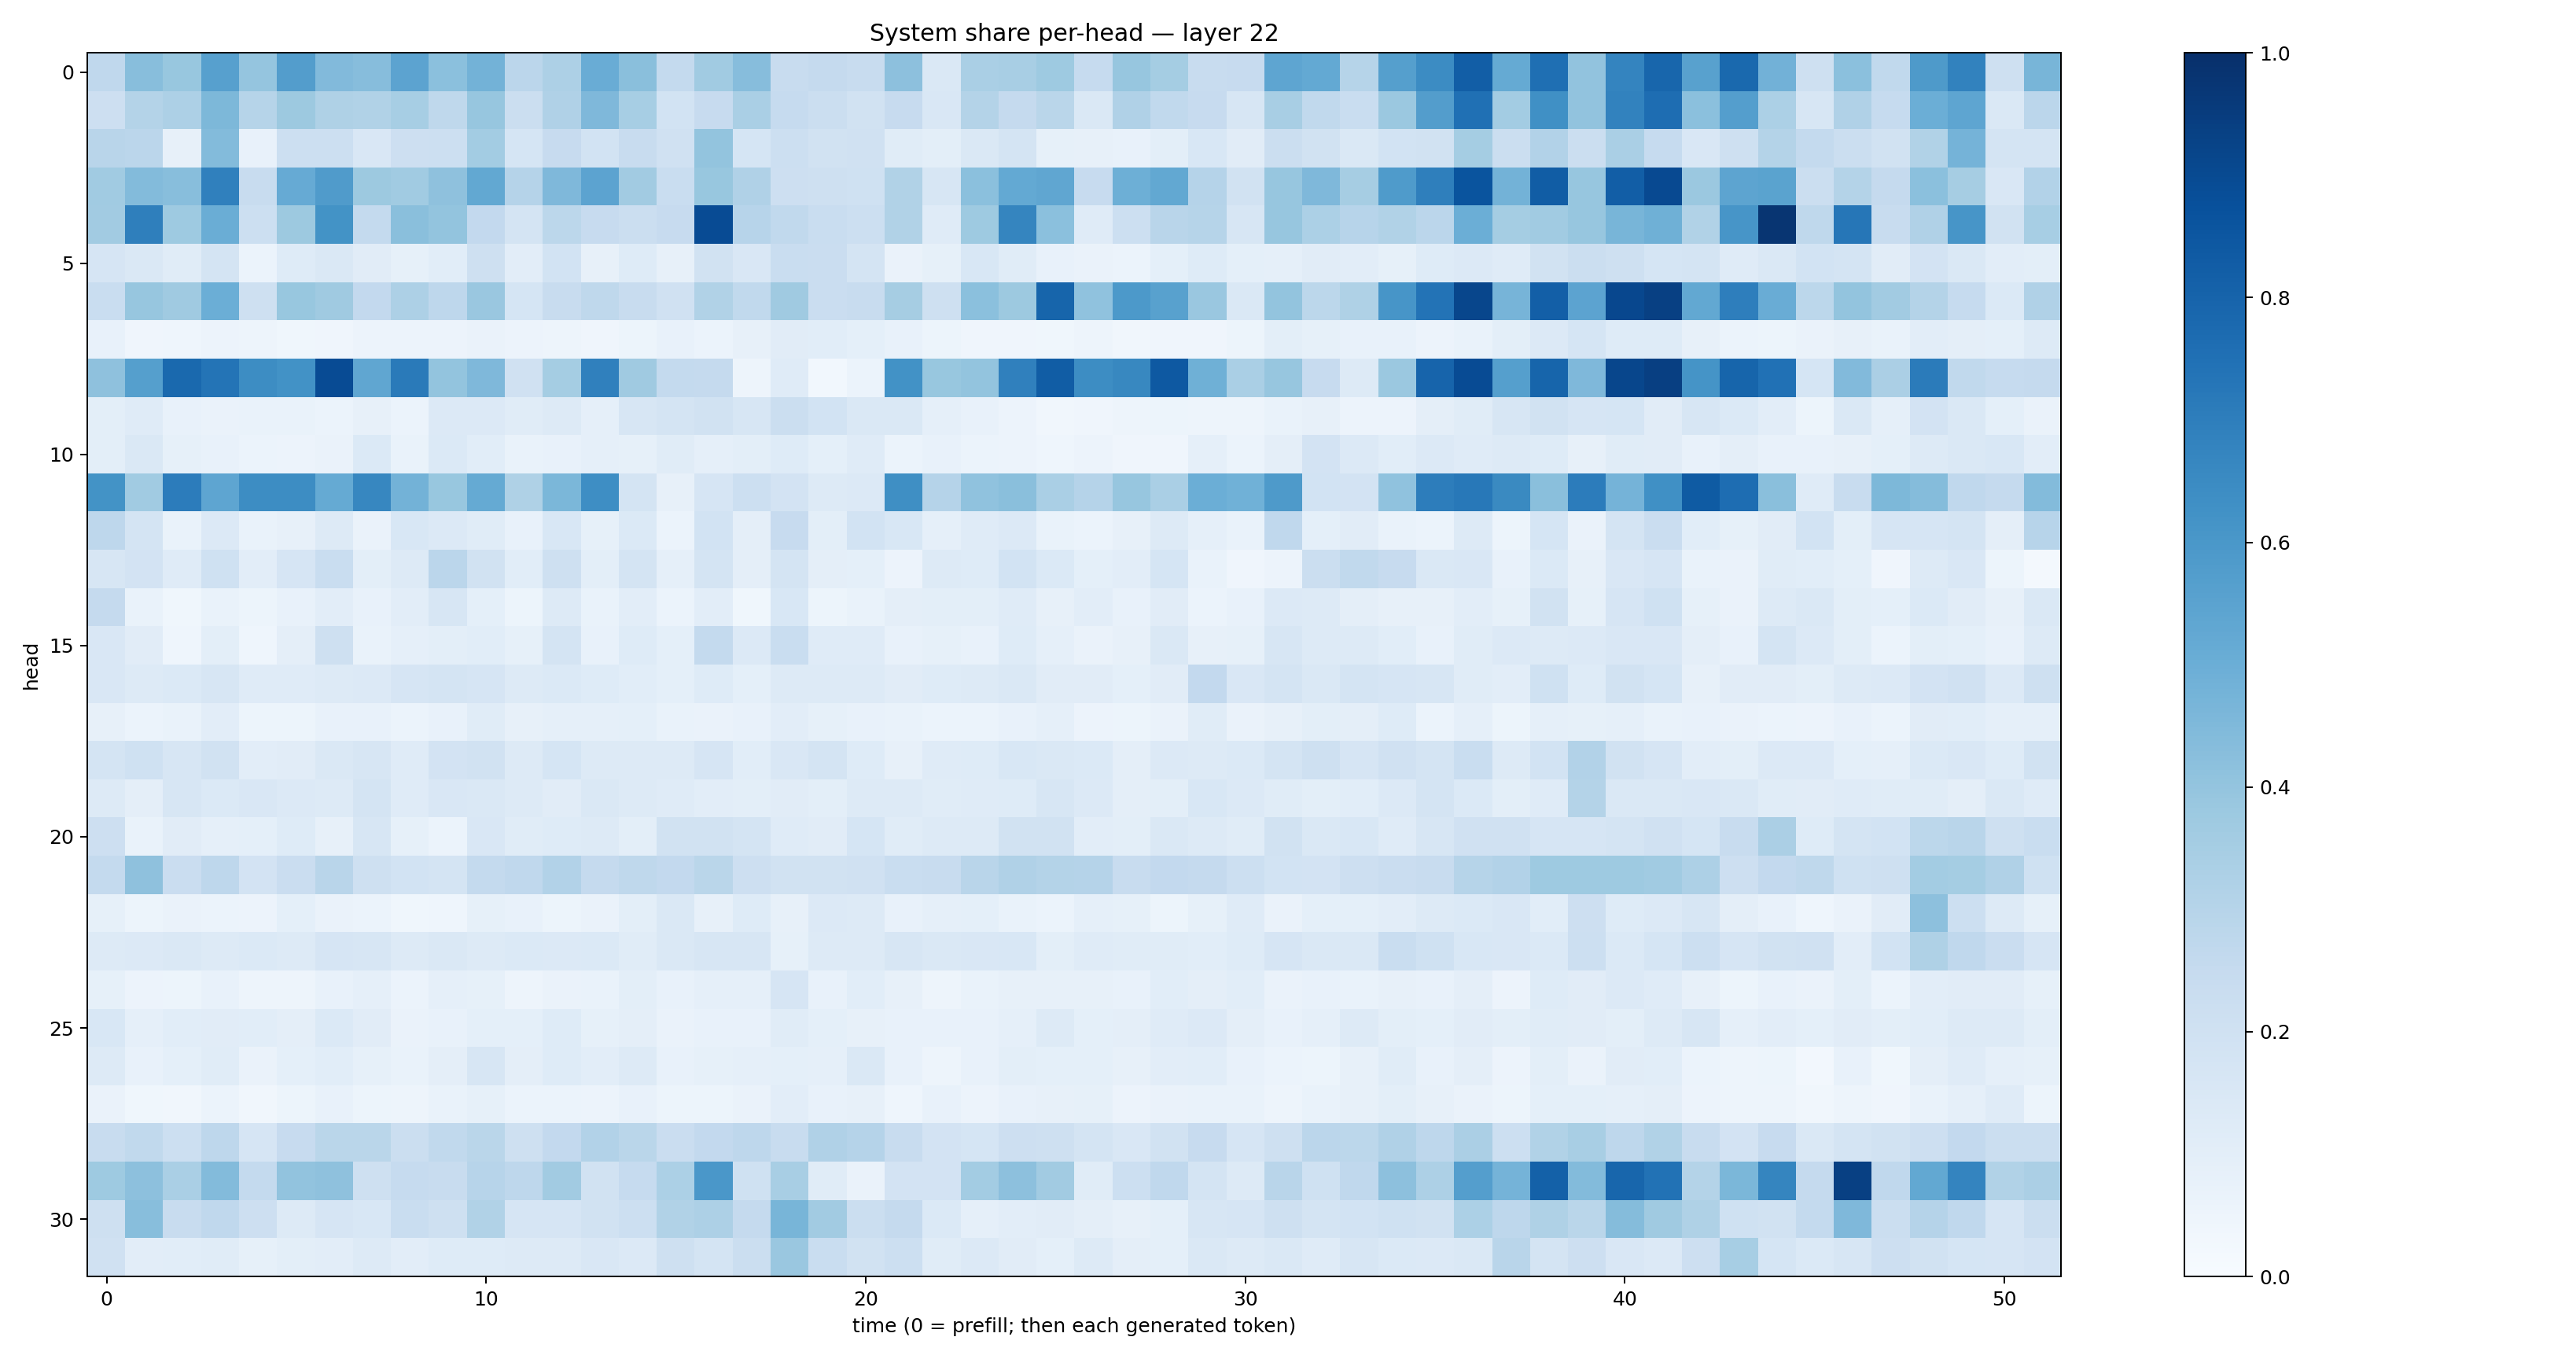

Data behind this chart, as committed beside it:
0.26754758, 0.42634103, 0.3878955, 0.5620711, 0.39529306, 0.57083505, 0.44296178, 0.43078327, 0.5451066, 0.41824892, 0.47659644, 0.28204408, 0.32622993, 0.505727, 0.42569965, 0.25490654, 0.36693093, 0.431047, 0.24144498, 0.25390434, 0.2345312, 0.41764957, 0.14431697, 0.33717307
0.2141, 0.3067, 0.3254, 0.4544, 0.2976, 0.3783, 0.321, 0.3153, 0.344, 0.2733, 0.3921, 0.2263, 0.3166, 0.4505, 0.3461, 0.1848, 0.2454, 0.3379, 0.2498, 0.2188, 0.194, 0.2424, 0.1517, 0.3077
0.2897, 0.2841, 0.07888, 0.4383, 0.07677, 0.2181, 0.2177, 0.152, 0.2132, 0.216, 0.359, 0.1702, 0.2439, 0.1866, 0.2375, 0.1954, 0.4005, 0.1709, 0.215, 0.1898, 0.1976, 0.1161, 0.09939, 0.142
0.3641, 0.4379, 0.429, 0.6883, 0.2374, 0.5144, 0.58, 0.376, 0.3642, 0.414, 0.5246, 0.3021, 0.4516, 0.5458, 0.3598, 0.2323, 0.3878, 0.3189, 0.212, 0.2098, 0.2012, 0.3132, 0.1595, 0.4192
0.3629, 0.693, 0.3749, 0.5038, 0.2155, 0.3787, 0.6201, 0.2556, 0.4221, 0.4023, 0.261, 0.1734, 0.2784, 0.2442, 0.2199, 0.2435, 0.891, 0.2941, 0.2642, 0.2306, 0.217, 0.3146, 0.1207, 0.3738
0.1678, 0.1449, 0.1153, 0.1747, 0.05957, 0.1236, 0.1425, 0.11, 0.08265, 0.1066, 0.2067, 0.1016, 0.1837, 0.08107, 0.1229, 0.07993, 0.1929, 0.152, 0.231, 0.2282, 0.1729, 0.06401, 0.08232, 0.1551
0.2312, 0.3922, 0.3687, 0.4979, 0.2077, 0.387, 0.3691, 0.2592, 0.3263, 0.2742, 0.3846, 0.171, 0.236, 0.2719, 0.24, 0.1961, 0.3158, 0.263, 0.3698, 0.2278, 0.2347, 0.3515, 0.2095, 0.4182
0.07408, 0.0422, 0.04612, 0.05592, 0.04691, 0.03624, 0.04061, 0.05738, 0.05823, 0.05617, 0.06336, 0.05756, 0.05005, 0.04016, 0.05306, 0.07641, 0.06107, 0.07992, 0.113, 0.1082, 0.09103, 0.07425, 0.05237, 0.04006
0.413, 0.5632, 0.7809, 0.7345, 0.6436, 0.6222, 0.8916, 0.5346, 0.7135, 0.3989, 0.4524, 0.1992, 0.3536, 0.6892, 0.3687, 0.2552, 0.2501, 0.04915, 0.1202, 0.0305, 0.05995, 0.6222, 0.3904, 0.3992
0.0998, 0.1181, 0.07624, 0.06519, 0.06733, 0.06858, 0.06192, 0.07866, 0.05993, 0.1336, 0.1361, 0.1136, 0.1326, 0.08874, 0.1597, 0.1755, 0.1897, 0.1606, 0.2219, 0.1841, 0.1432, 0.1458, 0.08824, 0.07411
0.1005, 0.1434, 0.08223, 0.07208, 0.06205, 0.0576, 0.06431, 0.1385, 0.06899, 0.1387, 0.1093, 0.06686, 0.07387, 0.08623, 0.08515, 0.1151, 0.08886, 0.09777, 0.1225, 0.09121, 0.1173, 0.05932, 0.07665, 0.0592
0.6184, 0.3638, 0.7048, 0.5371, 0.6437, 0.6425, 0.5176, 0.6667, 0.4792, 0.389, 0.5191, 0.3232, 0.4604, 0.6374, 0.1791, 0.08199, 0.1654, 0.2181, 0.1806, 0.1286, 0.1348, 0.6333, 0.3013, 0.4078
0.2761, 0.1739, 0.07016, 0.1355, 0.06754, 0.08115, 0.1275, 0.0654, 0.1561, 0.1359, 0.1146, 0.07073, 0.1534, 0.08322, 0.1389, 0.06158, 0.1858, 0.09749, 0.2457, 0.0991, 0.1853, 0.1551, 0.08755, 0.1193
0.1637, 0.1813, 0.1191, 0.1994, 0.103, 0.1643, 0.2329, 0.0984, 0.1253, 0.2821, 0.194, 0.1075, 0.2078, 0.09802, 0.1796, 0.08923, 0.1726, 0.09609, 0.1749, 0.09658, 0.09348, 0.0583, 0.1267, 0.1222
0.2529, 0.06996, 0.03881, 0.06792, 0.05454, 0.07267, 0.1034, 0.07609, 0.1022, 0.1599, 0.09244, 0.05402, 0.128, 0.06935, 0.1018, 0.05946, 0.1052, 0.03531, 0.1541, 0.05149, 0.0691, 0.09385, 0.1001, 0.1014
0.1523, 0.1104, 0.0437, 0.1012, 0.0446, 0.09718, 0.2095, 0.06703, 0.08612, 0.09901, 0.1073, 0.0844, 0.1729, 0.07632, 0.1215, 0.09207, 0.2558, 0.133, 0.2337, 0.121, 0.1198, 0.07745, 0.0834, 0.0715
0.1512, 0.1296, 0.1378, 0.1616, 0.1199, 0.1199, 0.1327, 0.1355, 0.167, 0.1785, 0.1652, 0.1322, 0.1385, 0.1249, 0.109, 0.09332, 0.1241, 0.09037, 0.1286, 0.1278, 0.1271, 0.113, 0.1212, 0.1281
0.08183, 0.05887, 0.06729, 0.1049, 0.05263, 0.05358, 0.07442, 0.0758, 0.06095, 0.07432, 0.1158, 0.07905, 0.08737, 0.08672, 0.09193, 0.06808, 0.06468, 0.0731, 0.1043, 0.08251, 0.07746, 0.06661, 0.06244, 0.06045
0.1727, 0.2023, 0.1637, 0.1931, 0.1023, 0.1099, 0.1436, 0.1582, 0.1198, 0.1832, 0.1912, 0.1313, 0.1691, 0.1296, 0.1255, 0.1294, 0.167, 0.1085, 0.1501, 0.1738, 0.1245, 0.0791, 0.1187, 0.1225
0.1308, 0.09461, 0.159, 0.138, 0.1489, 0.1342, 0.1294, 0.1724, 0.1199, 0.1495, 0.1449, 0.1287, 0.1119, 0.1437, 0.1297, 0.1189, 0.1027, 0.09928, 0.1094, 0.09939, 0.1276, 0.1307, 0.1166, 0.1211
0.2123, 0.06647, 0.1129, 0.08875, 0.09033, 0.1241, 0.07839, 0.1626, 0.08506, 0.05917, 0.1517, 0.1136, 0.1245, 0.1289, 0.09982, 0.1883, 0.1911, 0.1793, 0.1202, 0.1116, 0.1718, 0.1153, 0.1314, 0.1279
0.2569, 0.4138, 0.227, 0.2739, 0.1832, 0.2287, 0.2906, 0.2106, 0.1847, 0.1776, 0.2547, 0.2665, 0.309, 0.2531, 0.2697, 0.2585, 0.2868, 0.2137, 0.1876, 0.1882, 0.1959, 0.2324, 0.2385, 0.2922
0.08358, 0.05208, 0.06605, 0.06027, 0.0576, 0.09367, 0.06599, 0.05976, 0.03557, 0.04666, 0.08372, 0.07149, 0.05326, 0.06279, 0.09815, 0.1445, 0.07979, 0.1237, 0.08011, 0.1339, 0.1312, 0.07067, 0.08968, 0.09033
0.1304, 0.135, 0.147, 0.1268, 0.1375, 0.1316, 0.1665, 0.1636, 0.1263, 0.1419, 0.1278, 0.1383, 0.1339, 0.1384, 0.1156, 0.1429, 0.1625, 0.1563, 0.08485, 0.132, 0.1282, 0.1583, 0.145, 0.1497
0.08556, 0.05542, 0.05361, 0.07506, 0.0507, 0.05034, 0.07427, 0.08612, 0.06122, 0.08806, 0.08431, 0.0491, 0.0659, 0.06914, 0.1004, 0.07437, 0.08693, 0.08668, 0.1641, 0.07616, 0.1062, 0.07893, 0.04814, 0.06805
0.1533, 0.08878, 0.1074, 0.1109, 0.1066, 0.09492, 0.1369, 0.1097, 0.06338, 0.07614, 0.09069, 0.09199, 0.1217, 0.08416, 0.09641, 0.06329, 0.07696, 0.0705, 0.116, 0.09189, 0.0809, 0.07177, 0.0778, 0.07654
0.1315, 0.07695, 0.09237, 0.1153, 0.06449, 0.09212, 0.1094, 0.08239, 0.06969, 0.09658, 0.1585, 0.09544, 0.1243, 0.1032, 0.1297, 0.07207, 0.08359, 0.08629, 0.09054, 0.08753, 0.1408, 0.07189, 0.04792, 0.07554
0.06279, 0.03851, 0.03353, 0.06073, 0.03216, 0.05298, 0.07713, 0.05346, 0.04699, 0.06735, 0.08225, 0.06186, 0.06004, 0.05618, 0.07616, 0.05191, 0.05264, 0.06432, 0.102, 0.0771, 0.07969, 0.04632, 0.07064, 0.05616
0.2376, 0.2627, 0.218, 0.2755, 0.1647, 0.2436, 0.2866, 0.2853, 0.2256, 0.2655, 0.2867, 0.2084, 0.2588, 0.3103, 0.2874, 0.2279, 0.2598, 0.2749, 0.2398, 0.3179, 0.3044, 0.2383, 0.1803, 0.1704
0.3712, 0.4163, 0.3367, 0.4413, 0.2573, 0.4029, 0.4132, 0.2106, 0.2461, 0.2411, 0.2963, 0.2742, 0.361, 0.194, 0.2474, 0.3298, 0.6007, 0.2031, 0.3419, 0.1172, 0.06346, 0.1824, 0.1834, 0.3577
0.2045, 0.4291, 0.2407, 0.2685, 0.2132, 0.1305, 0.1665, 0.1554, 0.2325, 0.2081, 0.3156, 0.1654, 0.1672, 0.1917, 0.217, 0.3142, 0.3244, 0.2519, 0.4651, 0.3596, 0.2229, 0.2536, 0.1379, 0.08981
0.1964, 0.103, 0.1079, 0.1139, 0.084, 0.1005, 0.1048, 0.1293, 0.1039, 0.1239, 0.1223, 0.1298, 0.1255, 0.1507, 0.135, 0.2053, 0.1771, 0.224, 0.3857, 0.2315, 0.1895, 0.2154, 0.115, 0.1356
